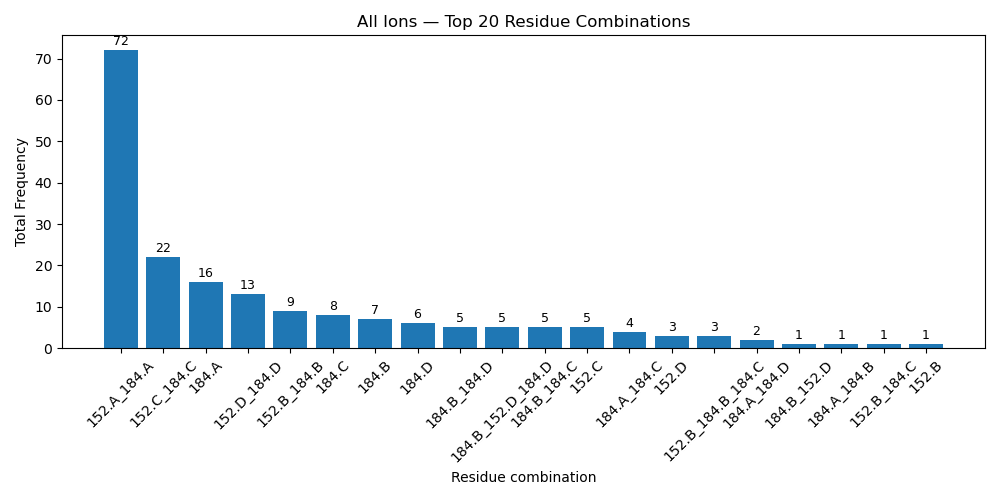

Values plotted in this chart, from the file beside it:
residue_combination, count
152.A_184.A, 72
152.C_184.C, 22
184.A, 16
152.D_184.D, 13
152.B_184.B, 9
184.C, 8
184.B, 7
184.D, 6
184.B_184.C, 5
152.C, 5
184.B_184.D, 5
184.B_152.D_184.D, 5
184.A_184.C, 4
152.D, 3
152.B_184.B_184.C, 3
184.A_184.D, 2
184.A_184.B, 1
152.B_184.C, 1
152.B, 1
184.A_184.B_184.C, 1
184.B_152.D, 1
152.A, 1
184.A_152.C_184.C, 1
